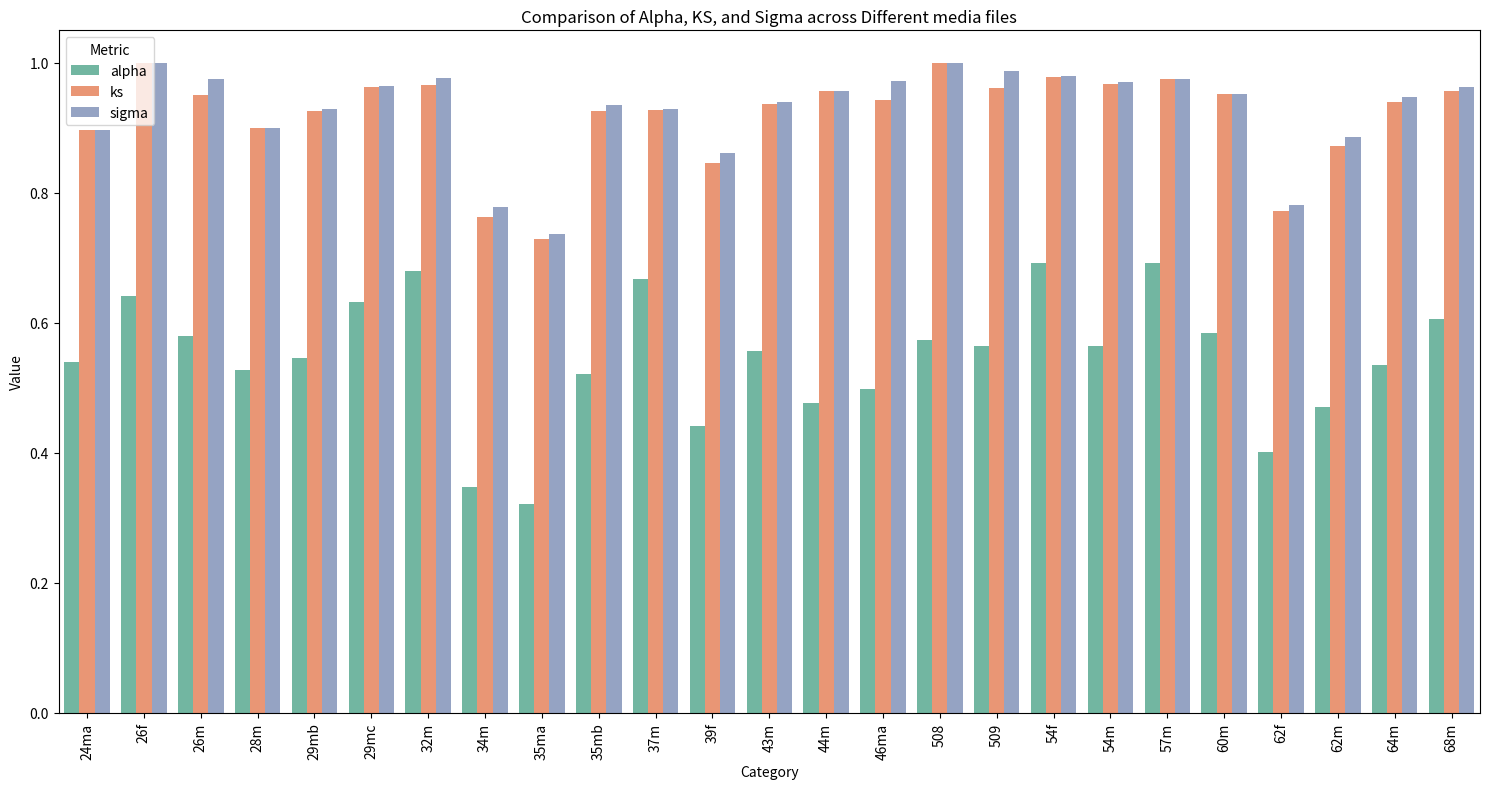

Recreate this plot in Python.
import matplotlib.pyplot as plt
import pandas as pd
import seaborn as sns

# Your JSON data
data = {
    "24ma": {"alpha": 0.5398311711116152, "ks": 0.896551724137931, "sigma": 0.896551724137931},
    "26f": {"alpha": 0.6418684166782878, "ks": 1.0, "sigma": 1.0},
    "26m": {"alpha": 0.5794330491053219, "ks": 0.9512195121951219, "sigma": 0.975609756097561},
    "28m": {"alpha": 0.5279665841701726, "ks": 0.9, "sigma": 0.9},
    "29mb": {"alpha": 0.5456130518094204, "ks": 0.9258010118043845, "sigma": 0.9291736930860034},
    "29mc": {"alpha": 0.6324251962579424, "ks": 0.9622641509433962, "sigma": 0.9639794168096055},
    "32m": {"alpha": 0.6791198011323758, "ks": 0.9651162790697675, "sigma": 0.9767441860465116},
    "34m": {"alpha": 0.34664713264836045, "ks": 0.7633802816901408, "sigma": 0.7774647887323943},
    "35ma": {"alpha": 0.320573228858021, "ks": 0.7285171102661597, "sigma": 0.7361216730038023},
    "35mb": {"alpha": 0.5210018681048858, "ks": 0.9256756756756757, "sigma": 0.9358108108108109},
    "37m": {"alpha": 0.6675832037265474, "ks": 0.9269311064718163, "sigma": 0.9290187891440501},
    "39f": {"alpha": 0.4418200072930891, "ks": 0.8453038674033149, "sigma": 0.861878453038674},
    "43m": {"alpha": 0.5563448112274816, "ks": 0.9372384937238494, "sigma": 0.9393305439330544},
    "44m": {"alpha": 0.47703239438334333, "ks": 0.9565217391304348, "sigma": 0.9565217391304348},
    "46ma": {"alpha": 0.4979038332621467, "ks": 0.9428571428571428, "sigma": 0.9714285714285714},
    "508": {"alpha": 0.5739377866846309, "ks": 1.0, "sigma": 1.0},
    "509": {"alpha": 0.5649770864819035, "ks": 0.9615384615384616, "sigma": 0.9871794871794872},
    "54f": {"alpha": 0.6922301795776502, "ks": 0.9778325123152709, "sigma": 0.9802955665024631},
    "54m": {"alpha": 0.5647797182113377, "ks": 0.9669117647058824, "sigma": 0.9705882352941176},
    "57m": {"alpha": 0.6921141917382112, "ks": 0.9751243781094527, "sigma": 0.9751243781094527},
    "60m": {"alpha": 0.5849484437409098, "ks": 0.9518072289156626, "sigma": 0.9518072289156626},
    "62f": {"alpha": 0.40187765650579355, "ks": 0.7725321888412017, "sigma": 0.7811158798283262},
    "62m": {"alpha": 0.47075213406620187, "ks": 0.8714285714285714, "sigma": 0.8857142857142857},
    "64m": {"alpha": 0.5352477966703864, "ks": 0.9403973509933775, "sigma": 0.9470198675496688},
    "68m": {"alpha": 0.6056467707719879, "ks": 0.9572192513368984, "sigma": 0.9625668449197861}
}

# Convert the JSON data to a DataFrame
df = pd.DataFrame(data).T.reset_index()
df = pd.melt(df, id_vars='index', value_vars=['alpha', 'ks', 'sigma'], 
             var_name='Metric', value_name='Value')

# Plotting
plt.figure(figsize=(15, 8))
sns.barplot(data=df, x='index', y='Value', hue='Metric', palette='Set2')
plt.xticks(rotation=90)
plt.title('Comparison of Alpha, KS, and Sigma across Different media files')
plt.xlabel('Category')
plt.ylabel('Value')
plt.tight_layout()

plt.savefig('comparison.png')